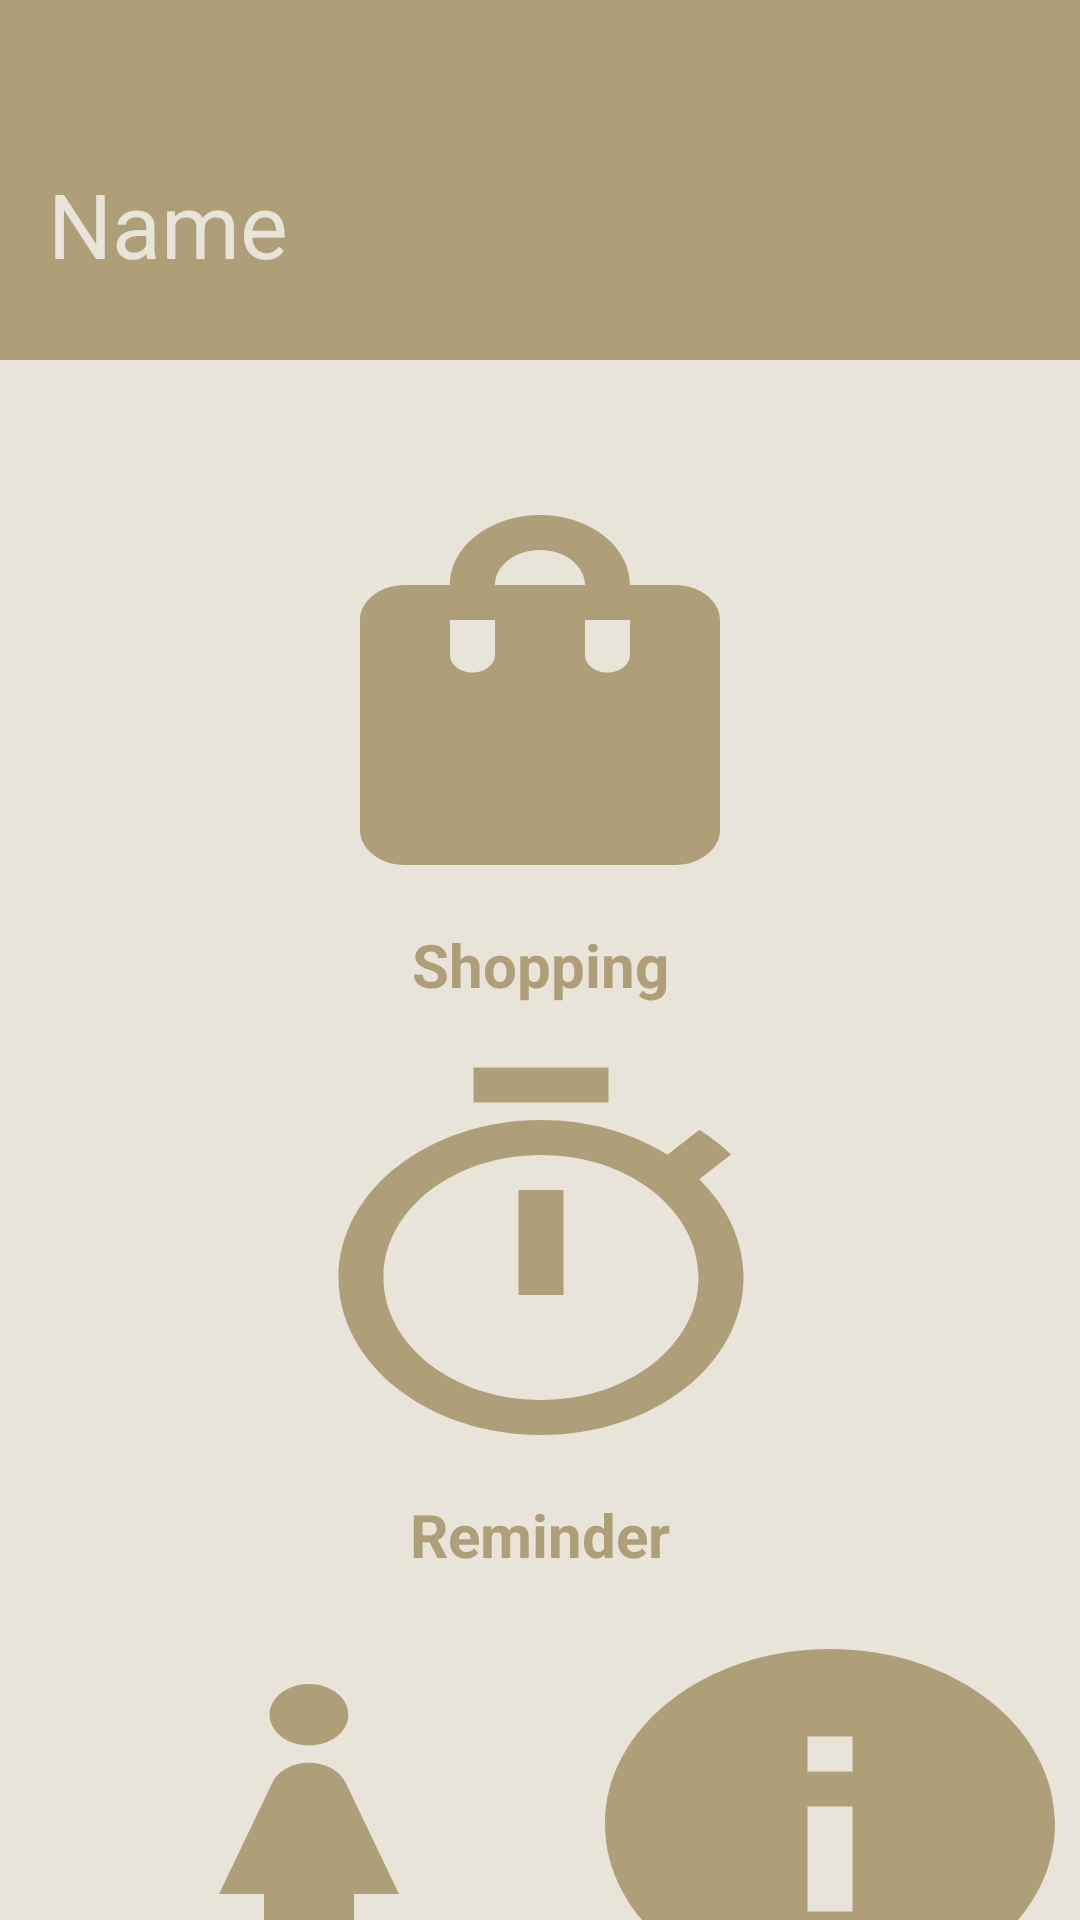

This screen was rendered from an Android layout file. Write that file and the resources it references.
<!-- AndroidManifest.xml: application theme Theme.EasyLyf -->
<!-- res/layout/activity_menu_uiactivity.xml -->
<?xml version="1.0" encoding="utf-8"?>
<androidx.constraintlayout.widget.ConstraintLayout xmlns:android="http://schemas.android.com/apk/res/android"
    xmlns:app="http://schemas.android.com/apk/res-auto"
    xmlns:tools="http://schemas.android.com/tools"
    android:layout_width="match_parent"
    android:layout_height="match_parent"
    tools:context=".activites.MenuUIActivity">

    <View
        android:id="@+id/view"
        android:layout_width="wrap_content"
        android:layout_height="wrap_content"
        android:background="#E8E4D9"
        app:layout_constraintBottom_toBottomOf="parent"
        app:layout_constraintEnd_toEndOf="parent"
        app:layout_constraintHorizontal_bias="0.0"
        app:layout_constraintStart_toStartOf="parent"
        app:layout_constraintTop_toTopOf="parent"
        app:layout_constraintVertical_bias="0.0" />

    <View
        android:id="@+id/view3"
        android:layout_width="412dp"
        android:layout_height="120dp"
        android:background="#AF9F78"
        app:layout_constraintBottom_toBottomOf="@+id/view"
        app:layout_constraintEnd_toEndOf="parent"
        app:layout_constraintHorizontal_bias="0.0"
        app:layout_constraintStart_toStartOf="parent"
        app:layout_constraintTop_toTopOf="parent"
        app:layout_constraintVertical_bias="0.0" />

    <TextView
        android:id="@+id/textView_name"
        android:layout_width="383dp"
        android:layout_height="49dp"
        android:layout_alignParentStart="true"
        android:layout_alignParentLeft="true"
        android:layout_alignParentTop="true"
        android:layout_alignParentEnd="true"
        android:layout_alignParentRight="true"
        android:layout_alignParentBottom="true"
        android:layout_marginStart="16dp"
        android:layout_marginLeft="16dp"
        android:text="@string/name"
        android:textColor="#E8E4D9"
        android:textSize="30sp"
        app:layout_constraintBottom_toBottomOf="parent"
        app:layout_constraintStart_toStartOf="@+id/view3"
        app:layout_constraintTop_toTopOf="parent"
        app:layout_constraintVertical_bias="0.092" />

    <ImageButton
        android:id="@+id/btn_shopping"
        android:layout_width="180dp"
        android:layout_height="140dp"
        android:layout_marginTop="40dp"
        android:background="@drawable/ic_shopping_bag"
        android:backgroundTint="@color/purple_200"
        android:text="@string/button"
        app:layout_constraintEnd_toEndOf="@+id/view"
        app:layout_constraintStart_toStartOf="@+id/view"
        app:layout_constraintTop_toBottomOf="@+id/view3"
        tools:ignore="SpeakableTextPresentCheck" />

    <TextView
        android:id="@+id/textView2"
        android:layout_width="wrap_content"
        android:layout_height="wrap_content"
        android:layout_marginTop="8dp"
        android:text="@string/shopping"
        android:textColor="#AF9F78"
        android:textSize="20sp"
        android:textStyle="bold"
        app:layout_constraintEnd_toEndOf="parent"
        app:layout_constraintStart_toStartOf="parent"
        app:layout_constraintTop_toBottomOf="@+id/btn_shopping" />

    <ImageButton
        android:id="@+id/btn_reminder"
        android:layout_width="180dp"
        android:layout_height="140dp"
        android:layout_marginTop="50dp"
        android:background="@drawable/ic_timer"
        android:backgroundTint="@color/purple_200"
        app:layout_constraintEnd_toEndOf="@+id/view"
        app:layout_constraintHorizontal_bias="0.502"
        app:layout_constraintStart_toStartOf="@+id/view"
        app:layout_constraintTop_toBottomOf="@+id/btn_shopping"
        tools:ignore="SpeakableTextPresentCheck" />

    <TextView
        android:id="@+id/textView3"
        android:layout_width="wrap_content"
        android:layout_height="wrap_content"
        android:layout_marginTop="8dp"
        android:text="@string/reminder"
        android:textColor="#AF9F78"
        android:textSize="20sp"
        android:textStyle="bold"
        app:layout_constraintEnd_toEndOf="parent"
        app:layout_constraintStart_toStartOf="parent"
        app:layout_constraintTop_toBottomOf="@+id/btn_reminder" />

    <ImageButton
        android:id="@+id/btn_period"
        android:layout_width="180dp"
        android:layout_height="140dp"
        android:layout_marginTop="48dp"
        android:background="@drawable/ic_girl"
        android:backgroundTint="@color/purple_200"
        android:text="@string/string_button"
        app:layout_constraintEnd_toEndOf="parent"
        app:layout_constraintHorizontal_bias="0.073"
        app:layout_constraintStart_toStartOf="@+id/view"
        app:layout_constraintTop_toBottomOf="@+id/btn_reminder"
        tools:ignore="SpeakableTextPresentCheck" />

    <ImageButton
        android:id="@+id/btn_periodinfo"
        android:layout_width="180dp"
        android:layout_height="140dp"
        android:layout_marginTop="48dp"
        android:background="@drawable/ic_info"
        android:backgroundTint="@color/purple_200"
        android:text="@string/string_button"
        app:layout_constraintEnd_toEndOf="parent"
        app:layout_constraintStart_toEndOf="@+id/btn_period"
        app:layout_constraintTop_toBottomOf="@+id/btn_reminder"
        tools:ignore="SpeakableTextPresentCheck" />

    <TextView
        android:id="@+id/textView4"
        android:layout_width="wrap_content"
        android:layout_height="wrap_content"
        android:layout_marginTop="8dp"
        android:text="@string/period_cycle"
        android:textColor="#AF9F78"
        android:textSize="20sp"
        android:textStyle="bold"
        app:layout_constraintEnd_toEndOf="parent"
        app:layout_constraintHorizontal_bias="0.154"
        app:layout_constraintStart_toStartOf="parent"
        app:layout_constraintTop_toBottomOf="@+id/btn_period" />

    <TextView
        android:id="@+id/textView5"
        android:layout_width="wrap_content"
        android:layout_height="wrap_content"
        android:layout_marginTop="8dp"
        android:text="Period Information"
        android:textColor="#AF9F78"
        android:textSize="20sp"
        android:textStyle="bold"
        app:layout_constraintEnd_toEndOf="parent"
        app:layout_constraintHorizontal_bias="0.641"
        app:layout_constraintStart_toEndOf="@+id/textView4"
        app:layout_constraintTop_toBottomOf="@+id/btn_periodinfo" />

</androidx.constraintlayout.widget.ConstraintLayout>
<!-- resources referenced by this layout -->
<resources>
  <color name="purple_200">#af9f78</color>
  <!-- drawable ic_girl (drawable) -->
  <vector android:height="24dp" android:tint="#AF9F78"
      android:viewportHeight="24" android:viewportWidth="24"
      android:width="24dp" xmlns:android="http://schemas.android.com/apk/res/android">
      <path android:fillColor="@android:color/white" android:pathData="M12,7.5c0.97,0 1.75,-0.78 1.75,-1.75S12.97,4 12,4s-1.75,0.78 -1.75,1.75S11.03,7.5 12,7.5zM14,16v4h-4v-4H8l2.38,-6.38C10.63,8.95 11.28,8.5 12,8.5s1.37,0.45 1.62,1.12L16,16H14z"/>
  </vector>
  <!-- drawable ic_info (drawable) -->
  <vector android:height="24dp" android:tint="#AF9F78"
      android:viewportHeight="24" android:viewportWidth="24"
      android:width="24dp" xmlns:android="http://schemas.android.com/apk/res/android">
      <path android:fillColor="@android:color/white" android:pathData="M12,2C6.48,2 2,6.48 2,12s4.48,10 10,10 10,-4.48 10,-10S17.52,2 12,2zM13,17h-2v-6h2v6zM13,9h-2L11,7h2v2z"/>
  </vector>
  <!-- drawable ic_shopping_bag (drawable) -->
  <vector android:height="24dp" android:tint="#AF9F78"
      android:viewportHeight="24" android:viewportWidth="24"
      android:width="24dp" xmlns:android="http://schemas.android.com/apk/res/android">
      <path android:fillColor="@android:color/white" android:pathData="M18,6h-2c0,-2.21 -1.79,-4 -4,-4S8,3.79 8,6H6C4.9,6 4,6.9 4,8v12c0,1.1 0.9,2 2,2h12c1.1,0 2,-0.9 2,-2V8C20,6.9 19.1,6 18,6zM10,10c0,0.55 -0.45,1 -1,1s-1,-0.45 -1,-1V8h2V10zM12,4c1.1,0 2,0.9 2,2h-4C10,4.9 10.9,4 12,4zM16,10c0,0.55 -0.45,1 -1,1s-1,-0.45 -1,-1V8h2V10z"/>
  </vector>
  <!-- drawable ic_timer (drawable) -->
  <vector android:height="24dp" android:tint="#AF9F78"
      android:viewportHeight="24" android:viewportWidth="24"
      android:width="24dp" xmlns:android="http://schemas.android.com/apk/res/android">
      <path android:fillColor="@android:color/white" android:pathData="M15,1L9,1v2h6L15,1zM11,14h2L13,8h-2v6zM19.03,7.39l1.42,-1.42c-0.43,-0.51 -0.9,-0.99 -1.41,-1.41l-1.42,1.42C16.07,4.74 14.12,4 12,4c-4.97,0 -9,4.03 -9,9s4.02,9 9,9 9,-4.03 9,-9c0,-2.12 -0.74,-4.07 -1.97,-5.61zM12,20c-3.87,0 -7,-3.13 -7,-7s3.13,-7 7,-7 7,3.13 7,7 -3.13,7 -7,7z"/>
  </vector>
  <string name="button">Button</string>
  <string name="name">Name</string>
  <string name="period_cycle">Period Tracker</string>
  <string name="reminder">Reminder</string>
  <string name="shopping">Shopping</string>
  <string name="string_button" />
  <style name="Theme.EasyLyf" parent="Theme.MaterialComponents.DayNight.NoActionBar">
          
          <item name="colorPrimary">@color/purple_500</item>
          <item name="colorPrimaryVariant">@color/purple_700</item>
          <item name="colorOnPrimary">@color/white</item>
          
          <item name="colorSecondary">@color/teal_200</item>
          <item name="colorSecondaryVariant">@color/teal_700</item>
          <item name="colorOnSecondary">@color/black</item>
          
          <item name="android:statusBarColor" tools:targetApi="l">?attr/colorPrimaryVariant</item>
          
      </style>
  <color name="purple_500">#af9f78</color>
  <color name="purple_700">#af9f78</color>
  <color name="white">#FFFFFFFF</color>
  <color name="teal_200">#FF03DAC5</color>
  <color name="teal_700">#FF018786</color>
  <color name="black">#FF000000</color>
</resources>
